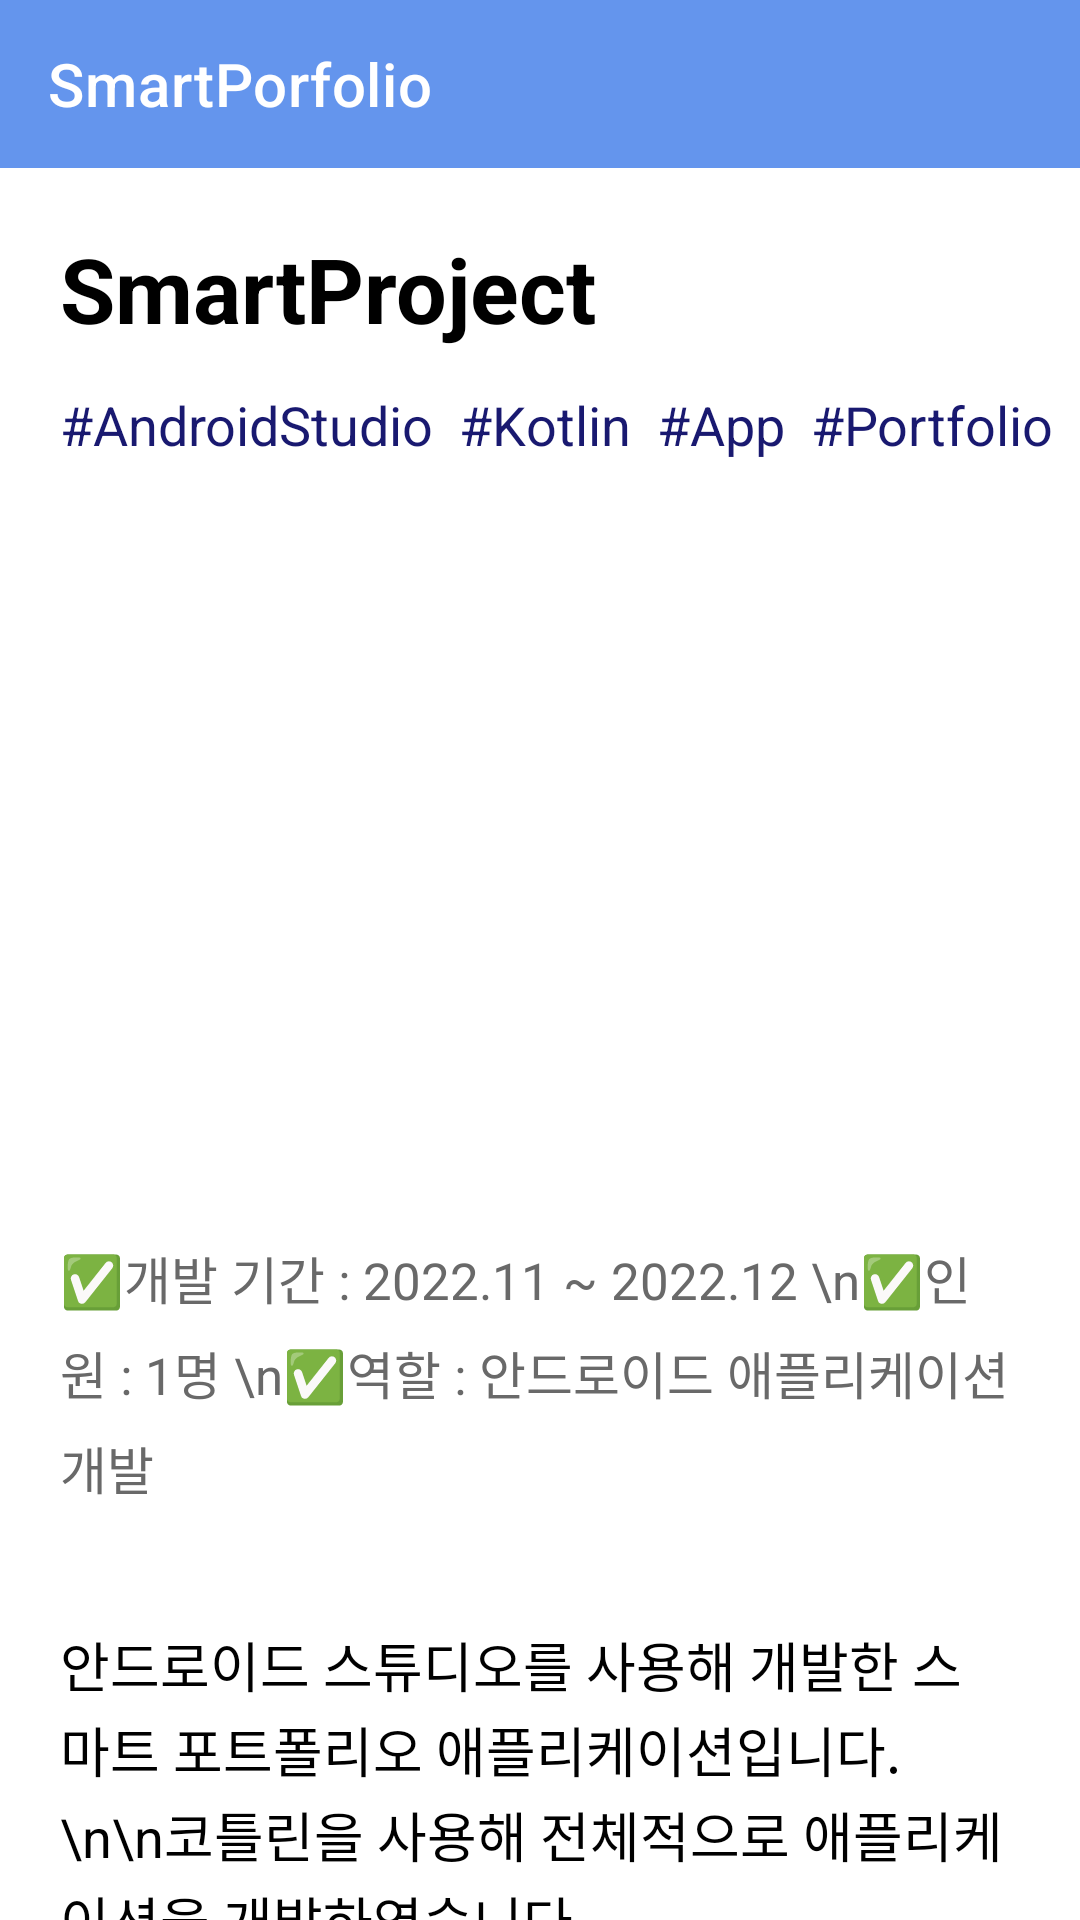

Reconstruct the res/layout file that produces this screen, plus the resources it refers to.
<!-- AndroidManifest.xml: application theme Theme.SmartPortfolio -->
<!-- res/layout/activity_project_one.xml -->
<?xml version="1.0" encoding="utf-8"?>
<LinearLayout xmlns:android="http://schemas.android.com/apk/res/android"
    xmlns:app="http://schemas.android.com/apk/res-auto"
    xmlns:tools="http://schemas.android.com/tools"
    android:layout_width="match_parent"
    android:layout_height="match_parent"
    tools:context=".ProjectOne"
    android:orientation="vertical">
    
    <androidx.appcompat.widget.Toolbar
        android:layout_width="match_parent"
        android:layout_height="?attr/actionBarSize"
        android:background="?attr/colorPrimary"
        android:id="@+id/toolbar"
        app:title="SmartPorfolio"
        app:titleTextColor="@color/white"/>
    
    <androidx.core.widget.NestedScrollView
        android:layout_width="match_parent"
        android:layout_height="match_parent"
        android:fillViewport="true"
        app:layout_behavior="@string/appbar_scrolling_view_behavior">
        <LinearLayout
            android:layout_width="match_parent"
            android:layout_height="wrap_content"
            android:orientation="vertical">
            <TextView
                android:layout_width="wrap_content"
                android:layout_height="wrap_content"
                android:text="SmartProject"
                android:textSize="30dp"
                android:textColor="@color/black"
                android:textStyle="bold"
                android:layout_marginLeft="20dp"
                android:layout_marginTop="20dp"
                android:layout_marginBottom="13dp"/>
            <TextView
                android:layout_width="wrap_content"
                android:layout_height="wrap_content"
                android:text="#AndroidStudio  #Kotlin  #App  #Portfolio"
                android:layout_marginLeft="20dp"
                android:textSize="18dp"
                android:textColor="	#191970"/>
            <ImageView
                android:layout_width="300dp"
                android:layout_height="200dp"
                android:src="@drawable/project1"
                android:layout_margin="20dp"
                android:layout_gravity="center"/>
            <TextView
                android:layout_width="wrap_content"
                android:layout_height="wrap_content"
                android:layout_margin="20dp"
                android:lineSpacingExtra="7dp"
                android:text="✅개발 기간 : 2022.11 ~ 2022.12 \n✅인원 : 1명 \n✅역할 : 안드로이드 애플리케이션 개발 "
                android:textSize="17dp"
                android:textColor="#696969"/>
            <TextView
                android:layout_width="wrap_content"
                android:layout_height="wrap_content"
                android:layout_margin="20dp"
                android:lineSpacingExtra="2dp"
                android:text="안드로이드 스튜디오를 사용해 개발한 스마트 포트폴리오 애플리케이션입니다.
        \n\n코틀린을 사용해 전체적으로 애플리케이션을 개발하였습니다."
                android:textSize="18dp"
                android:textColor="@color/black"/>
            <LinearLayout
                android:layout_width="wrap_content"
                android:layout_height="wrap_content"
                android:orientation="horizontal"
                android:layout_marginTop="30dp"
                android:layout_gravity="center">
                <ImageView
                    android:layout_width="180dp"
                    android:layout_height="300dp"
                    android:src="@drawable/project1_1"/>
                <ImageView
                    android:layout_width="180dp"
                    android:layout_height="300dp"
                    android:src="@drawable/project1_2"/>
            </LinearLayout>
            <ImageView
                android:layout_width="180dp"
                android:layout_height="300dp"
                android:src="@drawable/project1_3"
                android:layout_gravity="center"
                android:layout_marginTop="10dp"/>
            <TextView
                android:layout_width="wrap_content"
                android:layout_height="wrap_content"
                android:layout_margin="20dp"
                android:lineSpacingExtra="4dp"
                android:text="\n✔ 메인화면\n
\t- 왼쪽에 네비게이션뷰를 이용해 다른 페이지로 이동 가능\n\n
✔ 네비게이션\n
\t- Home, Project, LyuHyeWon, Class, ContactMe로 화면 이동 \n
\t- Logout 버튼을 누르면 Intro 화면으로 이동\n\t\t(전 데이터는 다 삭제)\n\n
✔ Project화면\n
\t- CardView를 이용해 프로젝트를 리스트 형식으로 볼 수 있음\n
\t- '프로젝트 보러가기' 텍스트 클릭 시 자세한 프로젝트 내용 확인 가능\n\n
✔ LyuHyeWon화면\n
\t- 소개, 학교생활을 fragment로 연결\n
\t- viewpager2를 이용해 화면을 좌우로 넘길 수 있게 설정\n\n
✔ Class화면\n
\t- 수업, 성적을 fragment로 연결\n
\t- 수업의 경우 카드뷰를 이용해 어떤 수업인지 확인 가능\n"
                android:textSize="18dp"
                android:textColor="@color/black"/>
            <Button
                android:layout_width="wrap_content"
                android:layout_height="wrap_content"
                android:layout_gravity="center_horizontal"
                android:text="GitHub 보러가기"
                android:id="@+id/GitHub1"/>
        </LinearLayout>
    </androidx.core.widget.NestedScrollView>


</LinearLayout>
<!-- resources referenced by this layout -->
<resources>
  <!-- drawable project1_1: jpg bitmap (drawable, 213119 bytes) -->
  <!-- drawable project1_2: jpg bitmap (drawable, 123494 bytes) -->
  <!-- drawable project1_3: jpg bitmap (drawable, 268998 bytes) -->
  <style name="Theme.SmartPortfolio" parent="Theme.MaterialComponents.DayNight.NoActionBar">
          
          <item name="colorPrimary">#6495ED</item>
          <item name="colorPrimaryVariant">@color/black</item>
          <item name="colorOnPrimary">@color/white</item>
          
          <item name="colorSecondary">@color/teal_200</item>
          <item name="colorSecondaryVariant">@color/teal_700</item>
          <item name="colorOnSecondary">@color/black</item>
          
          <item name="android:statusBarColor" tools:targetApi="l">?attr/colorPrimaryVariant</item>
          
      </style>
  <!-- not gathered from this repository: default colours our renderer supplied (Android Studio template values) -->
  <color name="teal_200">#FF03DAC5</color>
  <color name="teal_700">#FF018786</color>
  <color name="black">#FF000000</color>
  <color name="white">#FFFFFFFF</color>
</resources>
